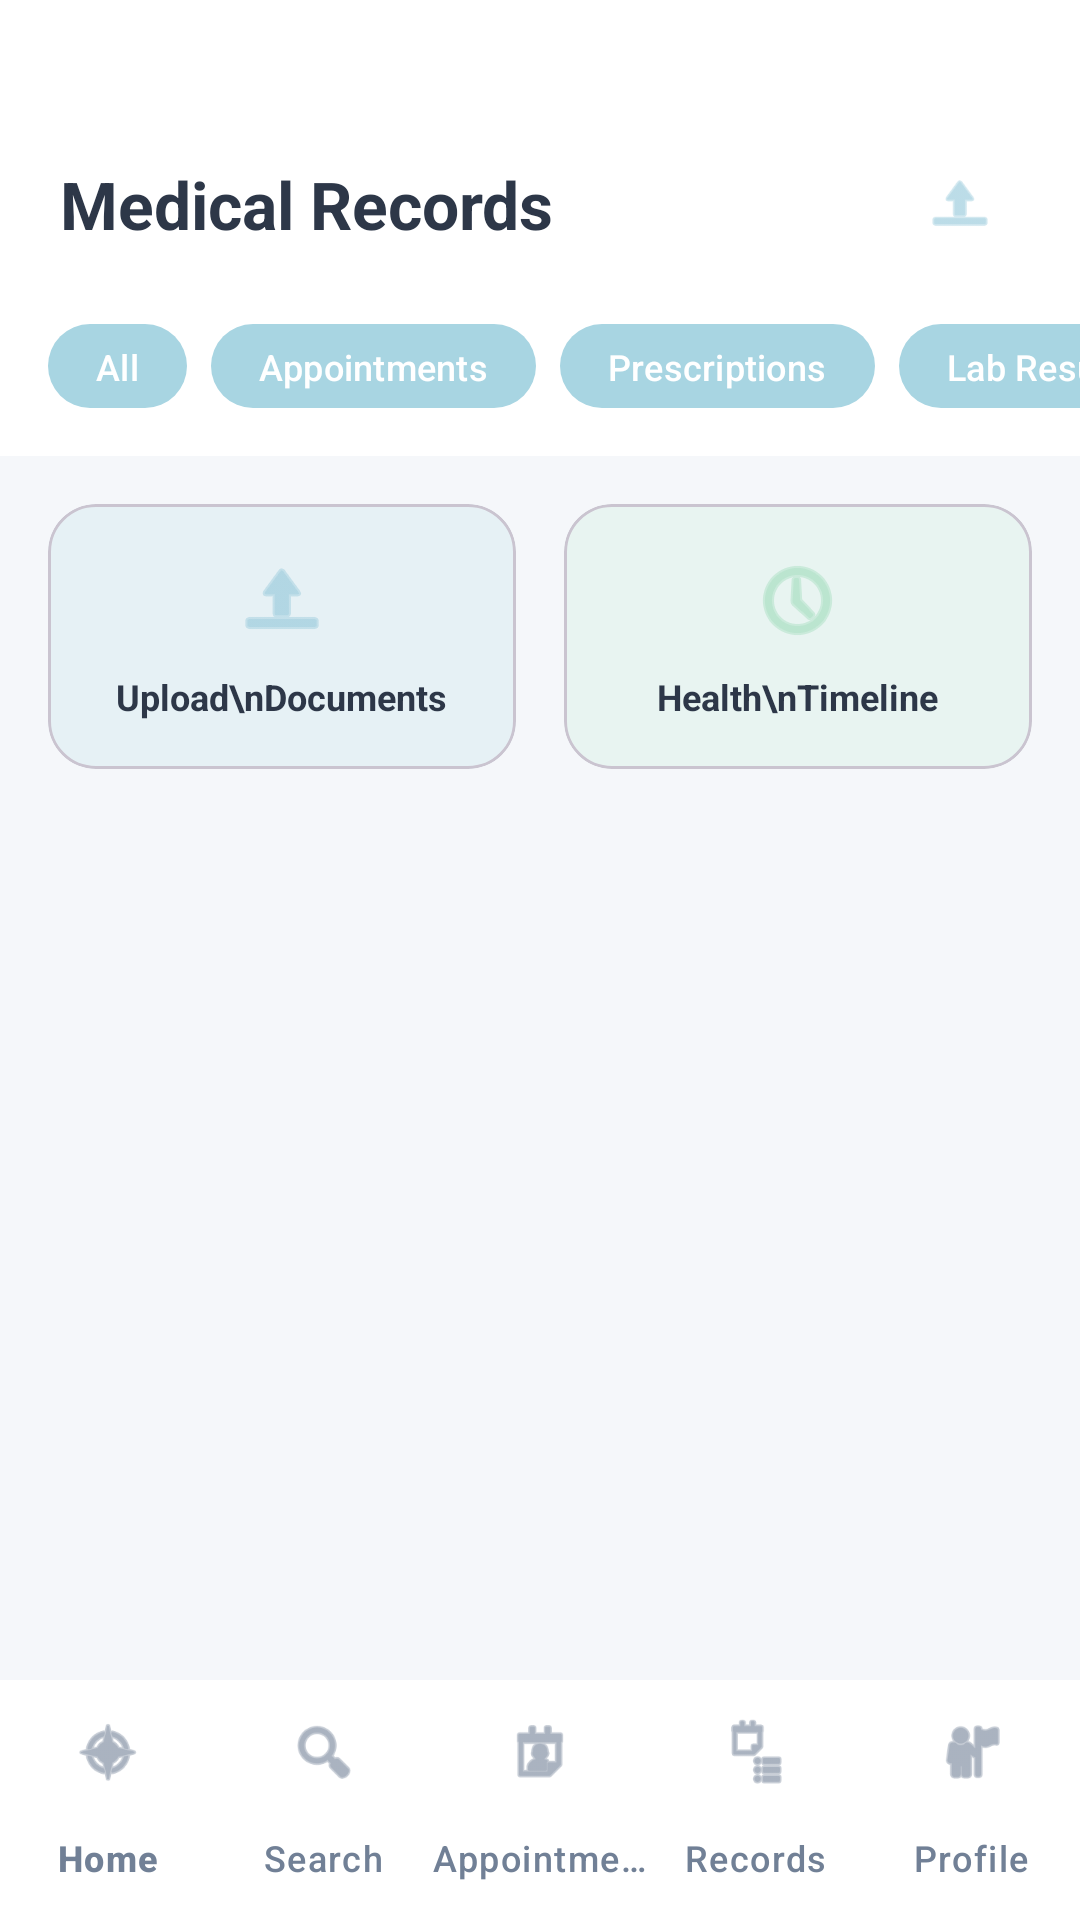

Reconstruct the res/layout file that produces this screen, plus the resources it refers to.
<!-- AndroidManifest.xml: application theme Theme.Healthcare -->
<!-- res/layout/activity_medical_records.xml -->
<?xml version="1.0" encoding="utf-8"?>
<androidx.constraintlayout.widget.ConstraintLayout
    xmlns:android="http://schemas.android.com/apk/res/android"
    xmlns:app="http://schemas.android.com/apk/res-auto"
    xmlns:tools="http://schemas.android.com/tools"
    android:layout_width="match_parent"
    android:layout_height="match_parent"
    android:background="@color/healthcare_gray">

    <ScrollView
        android:id="@+id/scrollView"
        android:layout_width="match_parent"
        android:layout_height="0dp"
        android:fillViewport="true"
        android:scrollbars="none"
        app:layout_constraintTop_toTopOf="parent"
        app:layout_constraintBottom_toTopOf="@id/bottomNav">

        <LinearLayout
            android:layout_width="match_parent"
            android:layout_height="wrap_content"
            android:orientation="vertical">

            
            <LinearLayout
                android:layout_width="match_parent"
                android:layout_height="wrap_content"
                android:background="@color/white"
                android:gravity="center_vertical"
                android:orientation="horizontal"
                android:paddingHorizontal="20dp"
                android:paddingTop="48dp"
                android:paddingBottom="16dp">

                <TextView
                    android:layout_width="0dp"
                    android:layout_height="wrap_content"
                    android:layout_weight="1"
                    android:text="Medical Records"
                    android:textColor="@color/healthcare_dark"
                    android:textSize="22sp"
                    android:textStyle="bold" />

                <ImageView
                    android:id="@+id/btnUpload"
                    android:layout_width="40dp"
                    android:layout_height="40dp"
                    android:background="@drawable/bg_rounded_card"
                    android:clipToOutline="true"
                    android:padding="8dp"
                    android:src="@android:drawable/ic_menu_upload"
                    app:tint="@color/pastel_blue_dark" />

            </LinearLayout>

            
            <HorizontalScrollView
                android:layout_width="match_parent"
                android:layout_height="wrap_content"
                android:background="@color/white"
                android:paddingBottom="12dp"
                android:scrollbars="none">

                <LinearLayout
                    android:id="@+id/chipContainer"
                    android:layout_width="wrap_content"
                    android:layout_height="wrap_content"
                    android:orientation="horizontal"
                    android:paddingHorizontal="16dp">

                    <com.google.android.material.button.MaterialButton
                        android:id="@+id/chipAll"
                        android:layout_width="wrap_content"
                        android:layout_height="36dp"
                        android:layout_marginEnd="8dp"
                        android:text="All"
                        android:textAllCaps="false"
                        android:textSize="12sp"
                        android:minWidth="0dp"
                        android:paddingHorizontal="16dp"
                        app:cornerRadius="18dp" />

                    <com.google.android.material.button.MaterialButton
                        android:id="@+id/chipAppointments"
                        android:layout_width="wrap_content"
                        android:layout_height="36dp"
                        android:layout_marginEnd="8dp"
                        android:text="Appointments"
                        android:textAllCaps="false"
                        android:textSize="12sp"
                        android:minWidth="0dp"
                        android:paddingHorizontal="16dp"
                        app:cornerRadius="18dp" />

                    <com.google.android.material.button.MaterialButton
                        android:id="@+id/chipPrescriptions"
                        android:layout_width="wrap_content"
                        android:layout_height="36dp"
                        android:layout_marginEnd="8dp"
                        android:text="Prescriptions"
                        android:textAllCaps="false"
                        android:textSize="12sp"
                        android:minWidth="0dp"
                        android:paddingHorizontal="16dp"
                        app:cornerRadius="18dp" />

                    <com.google.android.material.button.MaterialButton
                        android:id="@+id/chipLabResults"
                        android:layout_width="wrap_content"
                        android:layout_height="36dp"
                        android:layout_marginEnd="8dp"
                        android:text="Lab Results"
                        android:textAllCaps="false"
                        android:textSize="12sp"
                        android:minWidth="0dp"
                        android:paddingHorizontal="16dp"
                        app:cornerRadius="18dp" />

                    <com.google.android.material.button.MaterialButton
                        android:id="@+id/chipNotes"
                        android:layout_width="wrap_content"
                        android:layout_height="36dp"
                        android:text="Notes"
                        android:textAllCaps="false"
                        android:textSize="12sp"
                        android:minWidth="0dp"
                        android:paddingHorizontal="16dp"
                        app:cornerRadius="18dp" />

                </LinearLayout>

            </HorizontalScrollView>

            
            <LinearLayout
                android:layout_width="match_parent"
                android:layout_height="wrap_content"
                android:layout_marginTop="16dp"
                android:orientation="horizontal"
                android:paddingHorizontal="16dp">

                <com.google.android.material.card.MaterialCardView
                    android:id="@+id/cardUpload"
                    android:layout_width="0dp"
                    android:layout_height="wrap_content"
                    android:layout_weight="1"
                    android:layout_marginEnd="8dp"
                    app:cardCornerRadius="16dp"
                    app:cardElevation="0dp"
                    app:cardBackgroundColor="@color/pastel_blue_20">

                    <LinearLayout
                        android:layout_width="match_parent"
                        android:layout_height="wrap_content"
                        android:gravity="center"
                        android:orientation="vertical"
                        android:padding="16dp">

                        <ImageView
                            android:layout_width="32dp"
                            android:layout_height="32dp"
                            android:src="@android:drawable/ic_menu_upload"
                            app:tint="@color/pastel_blue_dark" />

                        <TextView
                            android:layout_width="wrap_content"
                            android:layout_height="wrap_content"
                            android:layout_marginTop="8dp"
                            android:gravity="center"
                            android:text="Upload\nDocuments"
                            android:textColor="@color/healthcare_dark"
                            android:textSize="12sp"
                            android:textStyle="bold" />

                    </LinearLayout>

                </com.google.android.material.card.MaterialCardView>

                <com.google.android.material.card.MaterialCardView
                    android:layout_width="0dp"
                    android:layout_height="wrap_content"
                    android:layout_weight="1"
                    android:layout_marginStart="8dp"
                    app:cardCornerRadius="16dp"
                    app:cardElevation="0dp"
                    app:cardBackgroundColor="@color/pastel_mint_20">

                    <LinearLayout
                        android:layout_width="match_parent"
                        android:layout_height="wrap_content"
                        android:gravity="center"
                        android:orientation="vertical"
                        android:padding="16dp">

                        <ImageView
                            android:layout_width="32dp"
                            android:layout_height="32dp"
                            android:src="@android:drawable/ic_menu_recent_history"
                            app:tint="@color/pastel_mint_dark" />

                        <TextView
                            android:layout_width="wrap_content"
                            android:layout_height="wrap_content"
                            android:layout_marginTop="8dp"
                            android:gravity="center"
                            android:text="Health\nTimeline"
                            android:textColor="@color/healthcare_dark"
                            android:textSize="12sp"
                            android:textStyle="bold" />

                    </LinearLayout>

                </com.google.android.material.card.MaterialCardView>

            </LinearLayout>

            
            <androidx.recyclerview.widget.RecyclerView
                android:id="@+id/rvRecords"
                android:layout_width="match_parent"
                android:layout_height="wrap_content"
                android:layout_marginTop="16dp"
                android:layout_marginBottom="8dp"
                android:clipToPadding="false"
                android:nestedScrollingEnabled="false" />

        </LinearLayout>

    </ScrollView>

    <com.google.android.material.bottomnavigation.BottomNavigationView
        android:id="@+id/bottomNav"
        android:layout_width="match_parent"
        android:layout_height="wrap_content"
        android:background="@color/white"
        app:itemIconTint="@color/healthcare_muted"
        app:itemTextColor="@color/healthcare_muted"
        app:itemActiveIndicatorStyle="@null"
        app:labelVisibilityMode="labeled"
        app:layout_constraintBottom_toBottomOf="parent"
        app:menu="@menu/bottom_nav_menu" />

</androidx.constraintlayout.widget.ConstraintLayout>
<!-- resources referenced by this layout -->
<resources>
  <color name="healthcare_dark">#FF2D3748</color>
  <color name="healthcare_gray">#FFF5F7FA</color>
  <color name="healthcare_muted">#FF718096</color>
  <color name="pastel_blue_20">#33A8D5E2</color>
  <color name="pastel_blue_dark">#FF8FC5D8</color>
  <color name="pastel_mint_20">#33B4E7CE</color>
  <color name="pastel_mint_dark">#FF9DDBB9</color>
  <color name="white">#FFFFFFFF</color>
  <style name="Theme.Healthcare" parent="Theme.Material3.Light.NoActionBar">
          <item name="colorPrimary">@color/pastel_blue</item>
          <item name="colorPrimaryDark">@color/pastel_blue_dark</item>
          <item name="colorAccent">@color/pastel_lavender</item>
          <item name="colorSecondary">@color/pastel_mint</item>
          <item name="android:colorBackground">@color/healthcare_white</item>
          <item name="android:textColorPrimary">@color/healthcare_dark</item>
          <item name="android:textColorSecondary">@color/healthcare_muted</item>
          <item name="android:statusBarColor">@color/healthcare_white</item>
          <item name="android:windowLightStatusBar">true</item>
      </style>
  <color name="pastel_blue">#FFA8D5E2</color>
  <color name="pastel_lavender">#FFD4C5F9</color>
  <color name="pastel_mint">#FFB4E7CE</color>
  <color name="healthcare_white">#FFFFFFFF</color>
</resources>
